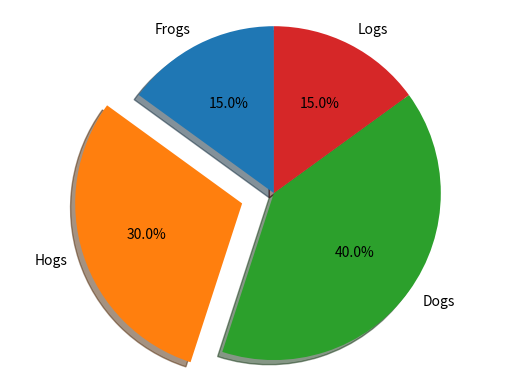

Write the Python code that produced this figure.
# -*- coding: utf-8 -*-
"""
Created on Wed Dec 20 09:51:42 2017

[redacted]
"""

import matplotlib.pyplot as plt

# Pie chart, where the slices will be ordered and plotted counter-clockwise:
labels = 'Frogs', 'Hogs', 'Dogs', 'Logs'
sizes = [15, 30, 40, 15]
explode = (0, 0.2, 0, 0)  # only "explode" the 2nd slice (i.e. 'Hogs')

fig1, ax1 = plt.subplots()
ax1.pie(sizes, explode=explode, labels=labels, autopct='%1.1f%%',
        shadow=True, startangle=90)
ax1.axis('equal')  # Equal aspect ratio ensures that pie is drawn as a circle.

plt.show()
